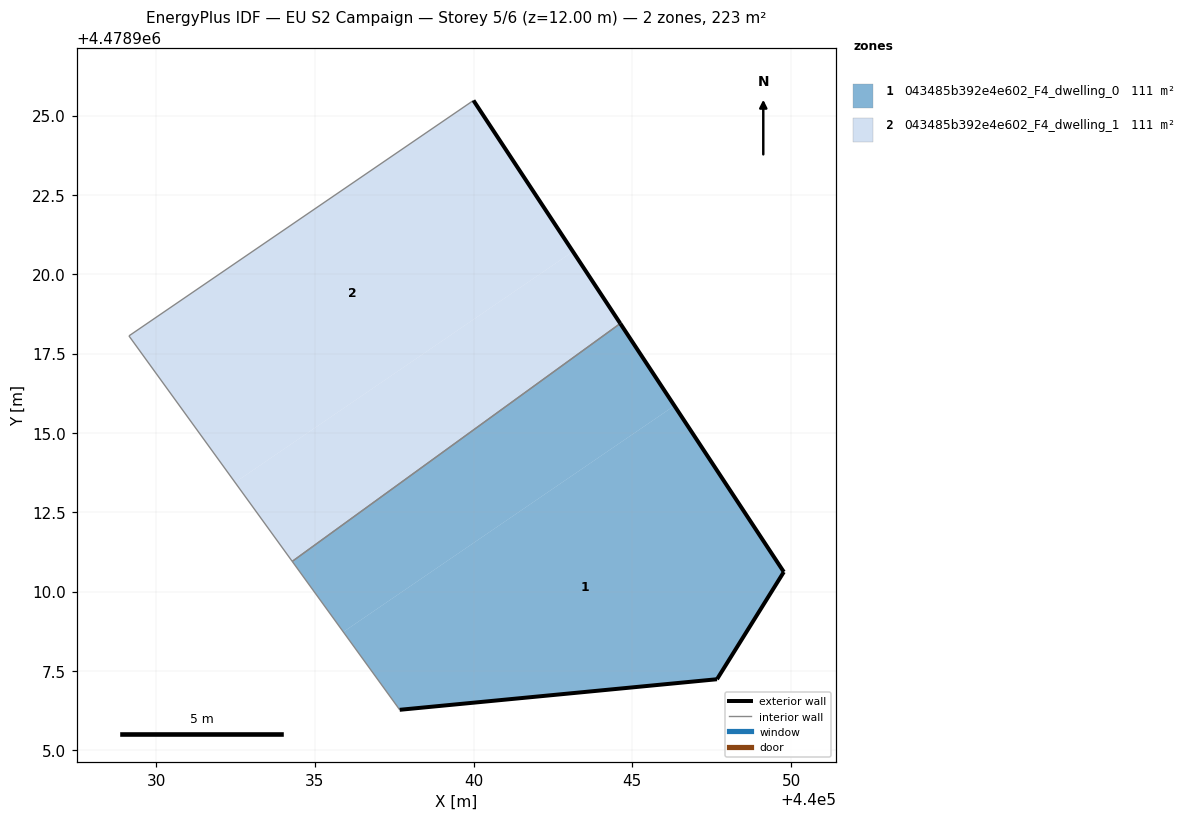
=== STOREY PLAN SPEC (per zone: floor XY polygon, exterior-wall plan segments, windows/doors) ===
zone 1: 043485b392e4e602_F4_dwelling_0  (111.3 m²)
  floor: (440047.67, 4478907.24) (440049.77, 4478910.62) (440046.32, 4478915.86) (440035.90, 4478908.73) (440037.67, 4478906.28)
  floor: (440046.32, 4478915.86) (440044.62, 4478918.45) (440034.29, 4478910.96) (440035.90, 4478908.73)
  exterior wall: (440044.62, 4478918.45) – (440049.77, 4478910.62)  [9.4 m]
  exterior wall: (440049.77, 4478910.62) – (440047.67, 4478907.24)  [4.0 m]
  exterior wall: (440047.67, 4478907.24) – (440037.67, 4478906.28)  [10.0 m]
  interior walls: 2
zone 2: 043485b392e4e602_F4_dwelling_1  (111.3 m²)
  floor: (440044.62, 4478918.45) (440043.13, 4478920.72) (440032.49, 4478913.44) (440034.29, 4478910.96)
  floor: (440043.13, 4478920.72) (440039.99, 4478925.48) (440029.14, 4478918.06) (440032.49, 4478913.44)
  exterior wall: (440039.99, 4478925.48) – (440044.62, 4478918.45)  [8.4 m]
  interior walls: 3

=== DERIVED (storey summary) ===
Building: EU S2 Campaign
Storey: 5 of 6  (floor level z = 12.00 m)
Storey gross floor area: 222.5 m²
Zones on this storey: 2
  - 043485b392e4e602_F4_dwelling_0: floor 111.3 m²; exterior wall 23.4 m (70.2 m²); WWR 0.0%
  - 043485b392e4e602_F4_dwelling_1: floor 111.3 m²; exterior wall 8.4 m (25.2 m²); WWR 0.0%
Zone adjacency (shared interzone walls):
  - 043485b392e4e602_F4_dwelling_0 ↔ 043485b392e4e602_F4_dwelling_1